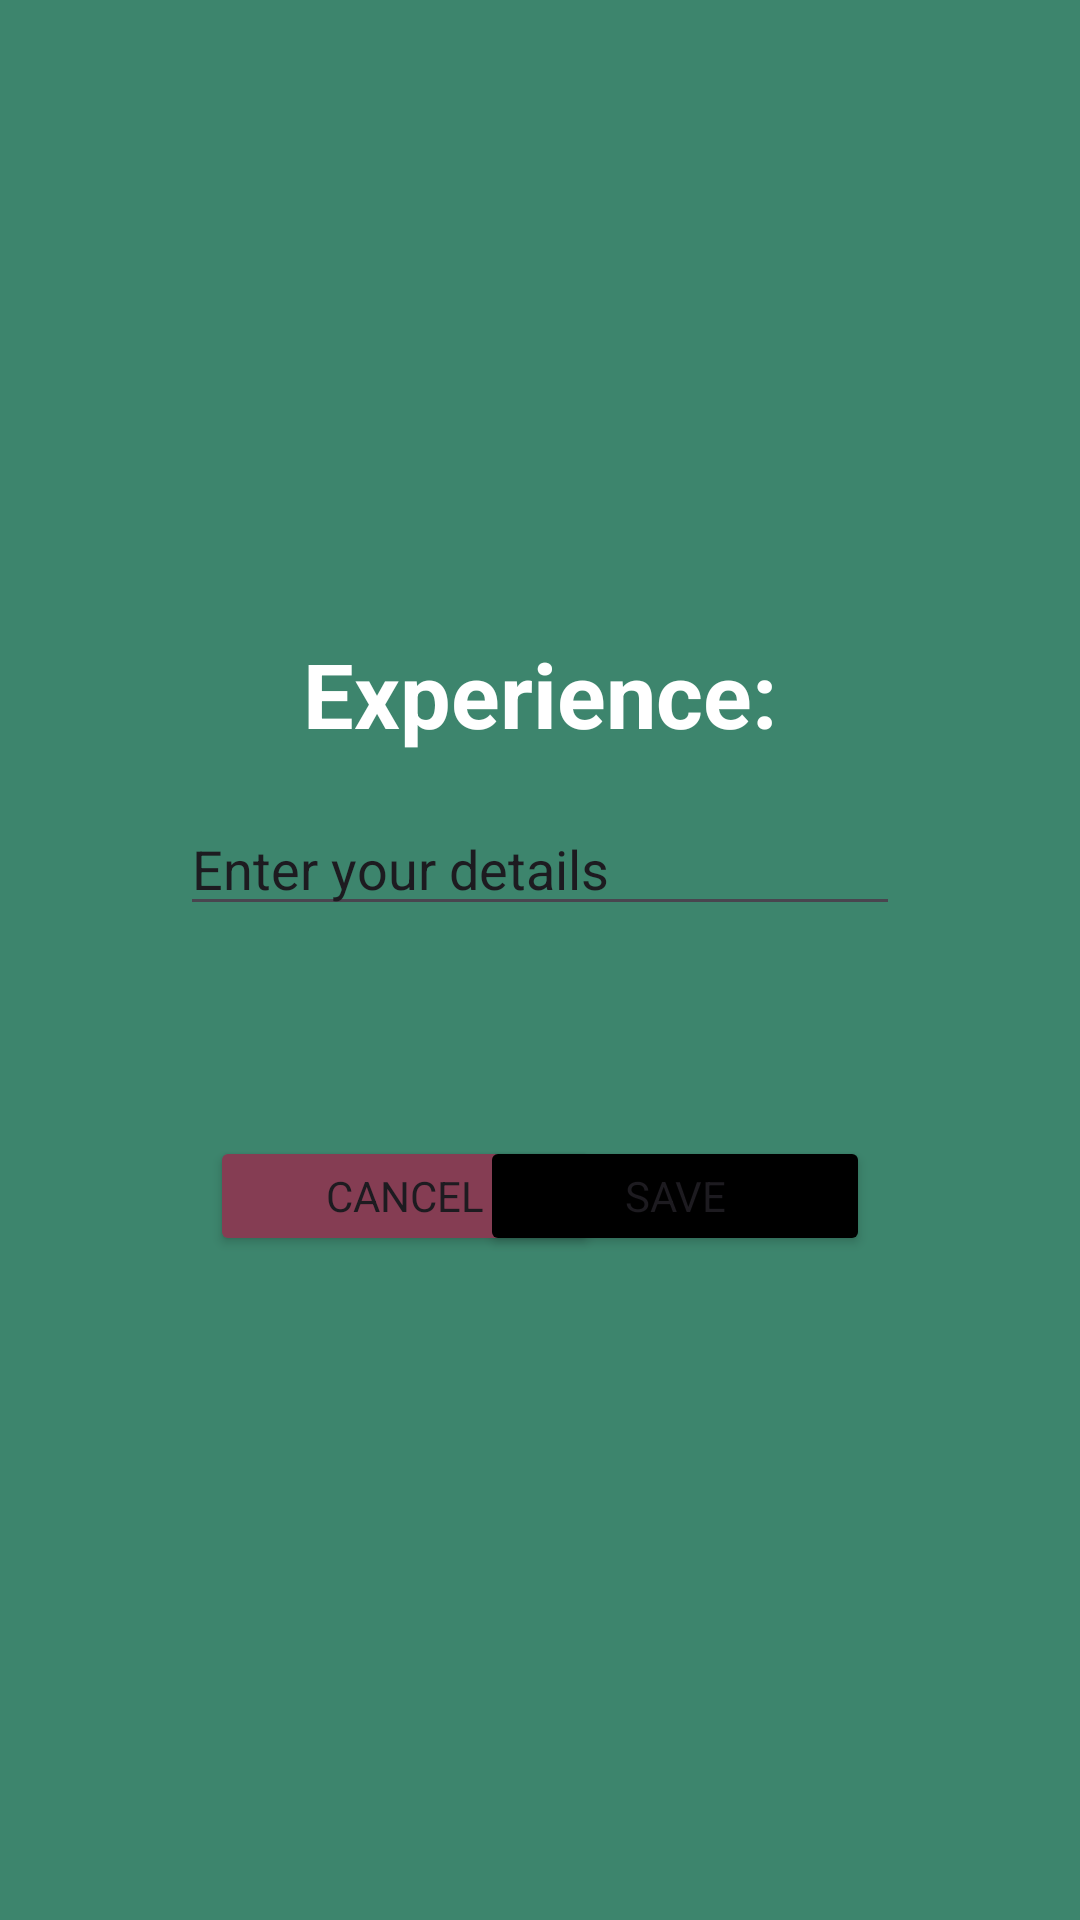

This screen was rendered from an Android layout file. Write that file and the resources it references.
<!-- AndroidManifest.xml: application theme Theme.CV_Builder -->
<!-- res/layout/activity_experience.xml -->
<?xml version="1.0" encoding="utf-8"?>
<androidx.constraintlayout.widget.ConstraintLayout xmlns:android="http://schemas.android.com/apk/res/android"
    xmlns:app="http://schemas.android.com/apk/res-auto"
    xmlns:tools="http://schemas.android.com/tools"
    android:id="@+id/main"
    android:layout_width="match_parent"
    android:layout_height="match_parent"
    android:background="@color/main_bg"
    tools:context=".Experience">


    <RelativeLayout
        android:layout_width="match_parent"
        android:layout_height="match_parent"
        android:padding="50dp">

        <LinearLayout
            android:layout_width="match_parent"
            android:layout_height="match_parent"
            android:layout_centerInParent="true"
            android:gravity="center"
            android:padding="10dp"
            android:orientation="vertical">


            <TextView
                android:layout_width="match_parent"
                android:layout_height="wrap_content"
                android:text="Experience:"
                android:textSize="30dp"
                android:textColor="@color/white"
                android:layout_gravity="center"
                android:textAlignment="center"
                android:textStyle="bold">

            </TextView>

            <EditText
                android:id="@+id/experienceText"
                android:layout_width="match_parent"
                android:layout_height="wrap_content"
                android:layout_marginTop="16dp"
                android:ems="10"
                android:inputType="text"
                android:text="Enter your details"
                app:layout_constraintTop_toTopOf="parent" />


            <LinearLayout
                android:layout_width="match_parent"
                android:layout_height="wrap_content"
                android:orientation="horizontal"
                android:padding="10dp"
                android:layout_marginTop="60dp">

                <RelativeLayout
                    android:layout_width="match_parent"
                    android:layout_height="wrap_content"
                    >
                    <Button
                        android:id="@+id/cancelExp"
                        android:layout_width="130dp"
                        android:layout_height="40dp"
                        android:text="Cancel"
                        android:layout_alignParentStart="true"
                        android:backgroundTint="@color/cancel_color"
                        >
                    </Button>

                    <Button
                        android:id="@+id/saveExp"
                        android:layout_width="130dp"
                        android:layout_height="40dp"
                        android:layout_alignParentEnd="true"
                        android:text="Save"
                        android:backgroundTint="@color/black"
                        >
                    </Button>
                </RelativeLayout>


            </LinearLayout>


        </LinearLayout>







    </RelativeLayout>


</androidx.constraintlayout.widget.ConstraintLayout>
<!-- resources referenced by this layout -->
<resources>
  <color name="black">#FF000000</color>
  <color name="cancel_color">#853D53</color>
  <color name="main_bg">#3D856D</color>
  <color name="white">#FFFFFFFF</color>
  <style name="Theme.CV_Builder" parent="Base.Theme.CV_Builder" />
  <style name="Base.Theme.CV_Builder" parent="Theme.Material3.DayNight.NoActionBar">
          
          
          <item name="android:fontFamily">sans-serif</item>
      </style>
</resources>
